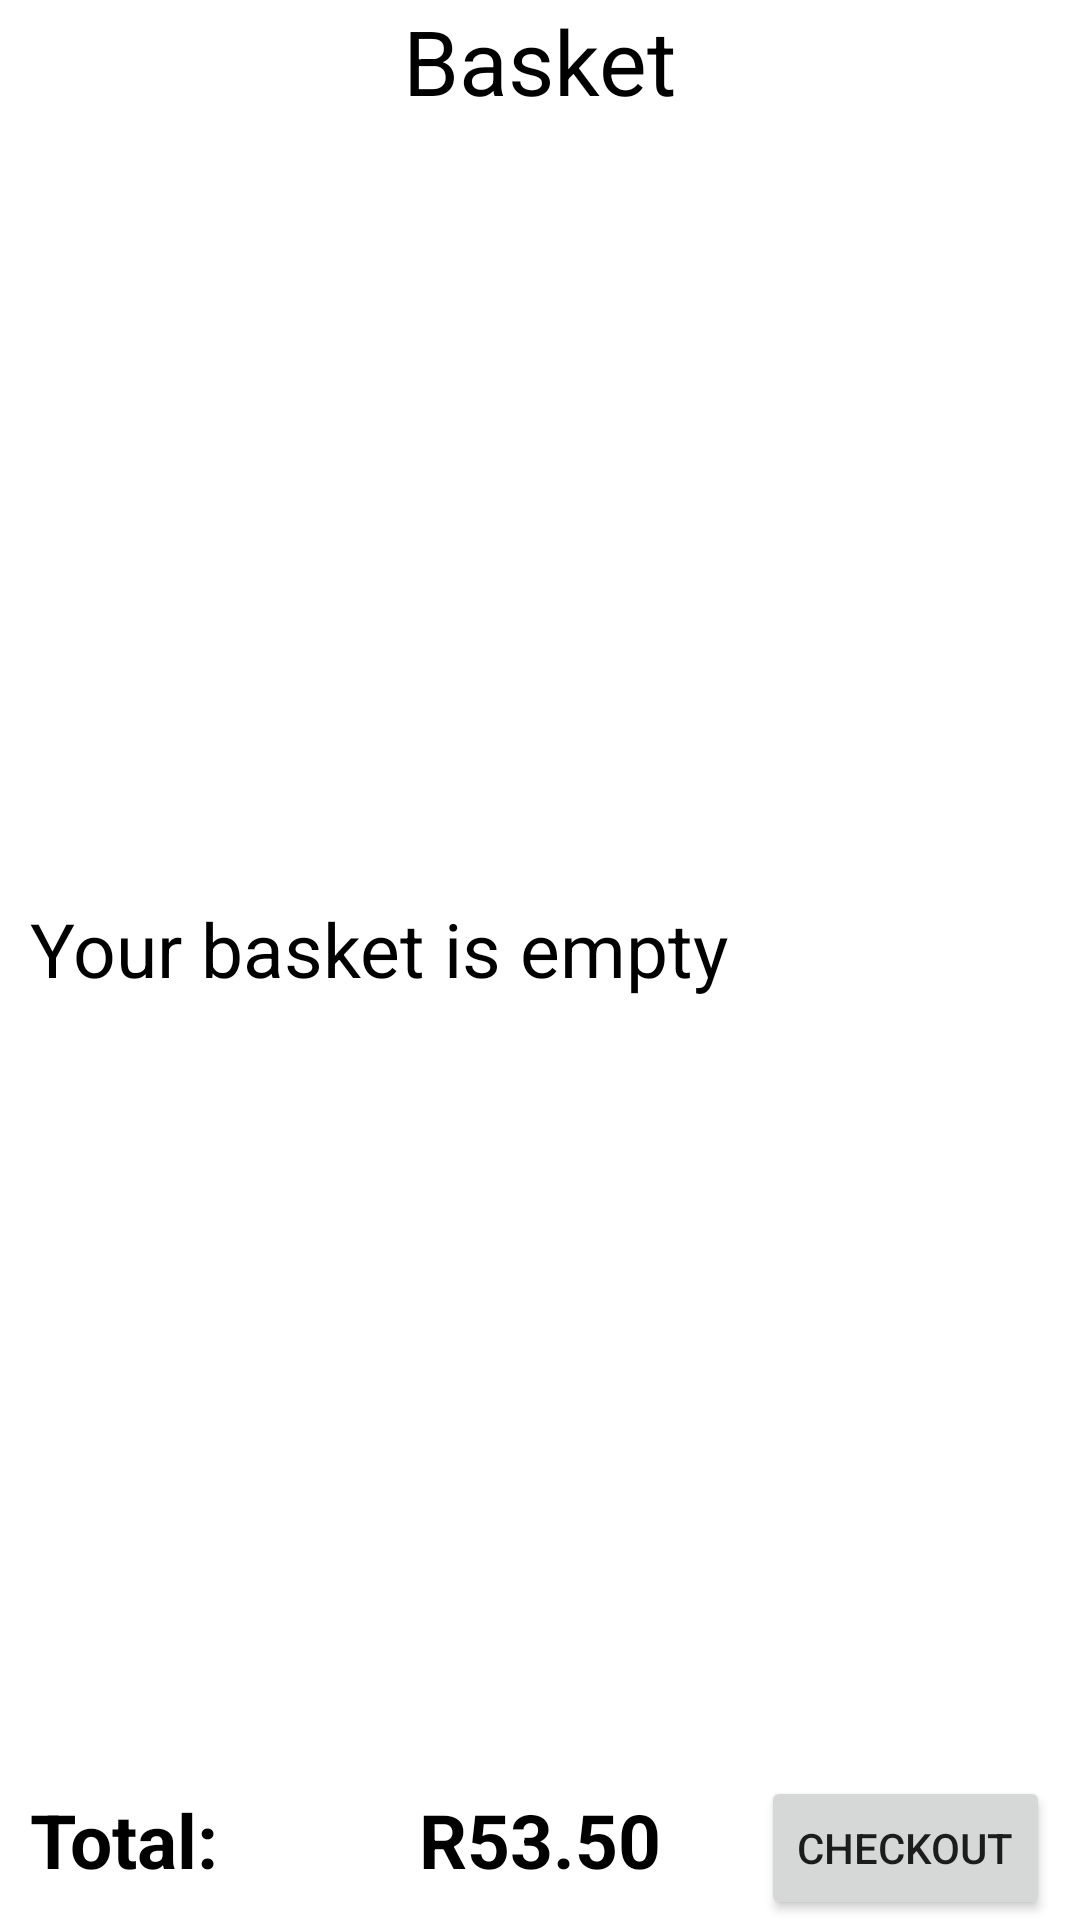

Here is an Android app screen rendered from its layout file. Give the layout XML and the strings, colors and styles it references.
<!-- AndroidManifest.xml: application theme Theme.TheBusyShop -->
<!-- res/layout/basket_layout.xml -->
<?xml version="1.0" encoding="utf-8"?>
<androidx.constraintlayout.widget.ConstraintLayout
    xmlns:android="http://schemas.android.com/apk/res/android"
    android:layout_width="match_parent"
    android:layout_height="match_parent"
    xmlns:app="http://schemas.android.com/apk/res-auto"
    xmlns:tools="http://schemas.android.com/tools"
    tools:context="ui.fragments.dialogs.BasketDialogFragment">

    <TextView
        android:id="@+id/title"
        android:layout_width="wrap_content"
        android:layout_height="wrap_content"
        android:text="Basket"
        android:textSize="30sp"
        android:textColor="@color/black"
        app:layout_constraintTop_toTopOf="parent"
        app:layout_constraintStart_toStartOf="parent"
        app:layout_constraintEnd_toEndOf="parent"/>

    <androidx.recyclerview.widget.RecyclerView
        android:id="@+id/basket_recycler"
        android:layout_width="match_parent"
        android:layout_height="wrap_content"
        app:layout_constraintTop_toBottomOf="@id/title"
        app:layout_constraintBottom_toTopOf="@id/checkout"/>

    <TextView
        android:id="@+id/empty"
        android:layout_width="match_parent"
        android:layout_height="wrap_content"
        android:textSize="25sp"
        android:textColor="@color/black"
        android:text="Your basket is empty"
        android:layout_margin="10dp"
        app:layout_constraintTop_toBottomOf="@id/title"
        app:layout_constraintBottom_toTopOf="@id/checkout"/>

    <ImageView
        android:id="@+id/progress"
        android:layout_width="0dp"
        android:layout_height="0dp"
        android:src="@drawable/progress_animation"
        android:visibility="visible"
        app:layout_constraintWidth_percent="0.25"
        app:layout_constraintDimensionRatio="1:1"
        app:layout_constraintEnd_toEndOf="parent"
        app:layout_constraintStart_toStartOf="parent"
        app:layout_constraintTop_toTopOf="parent"
        app:layout_constraintBottom_toBottomOf="parent"
        tools:visibility="invisible"/>

    <TextView
        android:id="@+id/total_text"
        android:layout_width="wrap_content"
        android:layout_height="wrap_content"
        android:textSize="25sp"
        android:textStyle="bold"
        android:textColor="@color/black"
        android:layout_margin="10dp"
        app:layout_constraintStart_toStartOf="parent"
        app:layout_constraintBottom_toBottomOf="parent"
        android:text="Total:"/>

    <TextView
        android:id="@+id/total"
        android:layout_width="wrap_content"
        android:layout_height="wrap_content"
        android:textSize="25sp"
        android:textStyle="bold"
        android:textColor="@color/black"
        android:layout_margin="10dp"
        app:layout_constraintStart_toStartOf="parent"
        app:layout_constraintEnd_toEndOf="parent"
        app:layout_constraintBottom_toBottomOf="parent"
        android:text="R53.50"/>

    <Button
        android:id="@+id/checkout"
        android:layout_width="wrap_content"
        android:layout_height="wrap_content"
        android:layout_marginEnd="10dp"
        android:text="Checkout"
        app:layout_constraintEnd_toEndOf="parent"
        app:layout_constraintBottom_toBottomOf="parent"/>

</androidx.constraintlayout.widget.ConstraintLayout>
<!-- resources referenced by this layout -->
<resources>
  <color name="black">#FF000000</color>
  <style name="Theme.TheBusyShop" parent="Theme.MaterialComponents.DayNight.DarkActionBar">
          
          <item name="colorPrimary">@color/purple_500</item>
          <item name="colorPrimaryVariant">@color/purple_700</item>
          <item name="colorOnPrimary">@color/white</item>
          
          <item name="colorSecondary">@color/teal_200</item>
          <item name="colorSecondaryVariant">@color/teal_700</item>
          <item name="colorOnSecondary">@color/black</item>
          
          <item name="android:statusBarColor">?attr/colorPrimaryVariant</item>
          
      </style>
  <color name="purple_500">#FF6200EE</color>
  <color name="purple_700">#FF3700B3</color>
  <color name="white">#FFFFFFFF</color>
  <color name="teal_200">#FF03DAC5</color>
  <color name="teal_700">#FF018786</color>
</resources>
